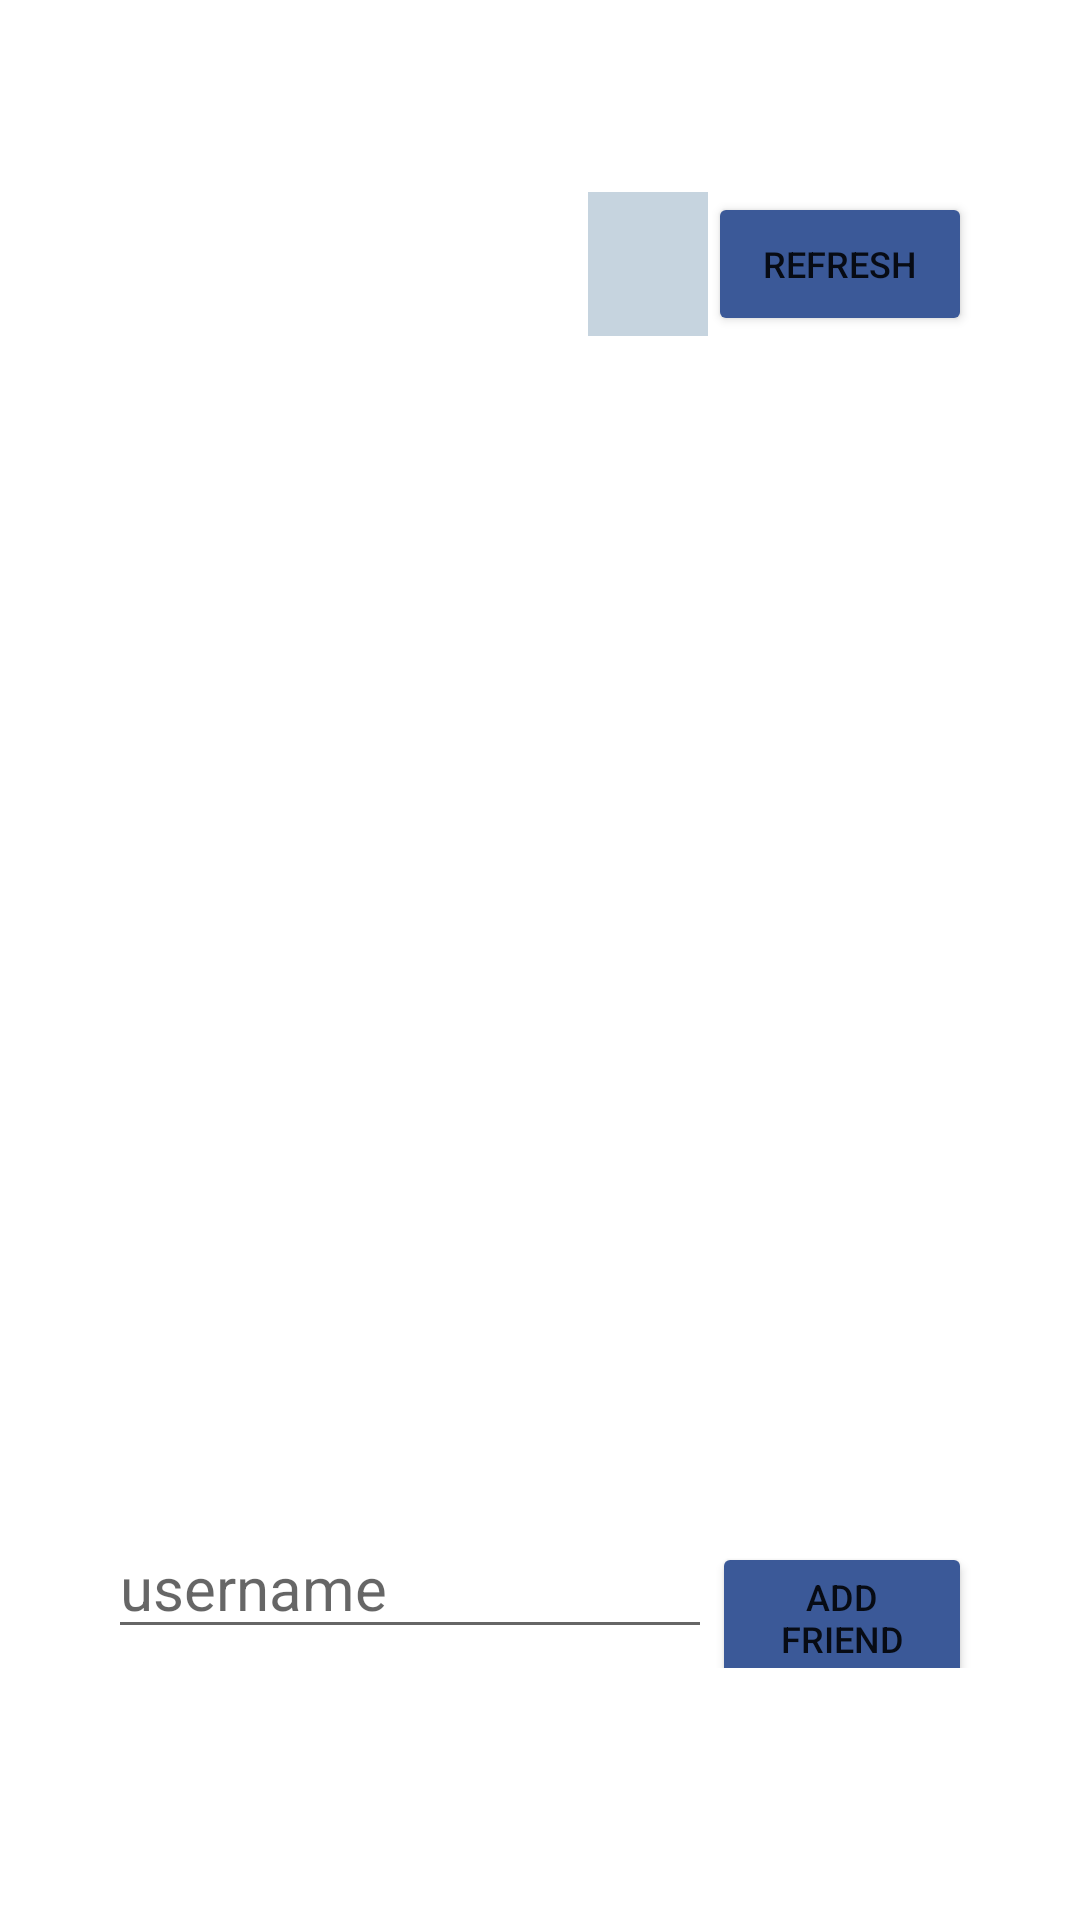

Here is an Android app screen rendered from its layout file. Give the layout XML and the strings, colors and styles it references.
<!-- AndroidManifest.xml: application theme Theme.FireBaseLogin -->
<!-- res/layout/activity_friends.xml -->
<?xml version="1.0" encoding="utf-8"?>
<androidx.constraintlayout.widget.ConstraintLayout xmlns:android="http://schemas.android.com/apk/res/android"
    xmlns:app="http://schemas.android.com/apk/res-auto"
    xmlns:tools="http://schemas.android.com/tools"
    android:layout_width="match_parent"
    android:layout_height="match_parent"
    tools:context="com.RPS.leaderboards.LeaderBoardsActivity">

    <androidx.drawerlayout.widget.DrawerLayout
        android:layout_width="match_parent"
        android:layout_height="match_parent"
        android:id="@+id/drawer"
        tools:openDrawer="start">
        <com.google.android.material.navigation.NavigationView
            android:layout_width="match_parent"
            android:layout_height="match_parent"
            android:id="@+id/navigationViewOfDrawer"
            android:layout_gravity="start"
            app:menu="@menu/navigator_menu"
            app:headerLayout="@layout/header_navigator"
            android:background="@color/white">
        </com.google.android.material.navigation.NavigationView>
    </androidx.drawerlayout.widget.DrawerLayout>


    <androidx.constraintlayout.widget.Guideline
        android:id="@+id/guidelineDown"
        android:layout_width="wrap_content"
        android:layout_height="wrap_content"
        android:orientation="horizontal"
        app:layout_constraintGuide_percent=".9" />

    <androidx.constraintlayout.widget.Guideline
        android:id="@+id/guidelineTop"
        android:layout_width="wrap_content"
        android:layout_height="wrap_content"
        android:orientation="horizontal"
        app:layout_constraintGuide_percent=".1" />

    <androidx.constraintlayout.widget.Guideline
        android:id="@+id/guidelineLeft"
        android:layout_width="wrap_content"
        android:layout_height="wrap_content"
        android:orientation="vertical"
        app:layout_constraintGuide_percent=".1" />

    <androidx.constraintlayout.widget.Guideline
        android:id="@+id/guidelineRight"
        android:layout_width="wrap_content"
        android:layout_height="wrap_content"
        android:orientation="vertical"
        app:layout_constraintGuide_percent=".9" />
    <LinearLayout
        android:id="@+id/menu"
        android:layout_width="0dp"
        android:layout_height="wrap_content"
        android:layout_marginTop="20dp"
        android:layout_marginBottom="20dp"
        app:layout_constraintStart_toStartOf="@+id/guidelineLeft"
        app:layout_constraintEnd_toEndOf="@id/guidelineRight"
        app:layout_constraintBottom_toTopOf="@id/guidelineDown"
        android:weightSum="1">

        <EditText
            android:id="@+id/usernameInput"
            android:layout_width="0dp"
            android:layout_height="wrap_content"
            android:textSize="20sp"
            android:hint="username"
            android:inputType="textPersonName"
            android:layout_weight="0.7"
            tools:ignore="SpeakableTextPresentCheck" />
        <Button
            android:id="@+id/searchBtn"
            android:layout_width="0dp"
            android:layout_height="wrap_content"
            android:textSize="12sp"
            android:text="add friend"
            android:backgroundTint="#3b5998"
            android:layout_weight="0.3"/>
    </LinearLayout>

    <Button
        android:id="@+id/refreshBtn"
        android:layout_width="wrap_content"
        android:layout_height="wrap_content"
        app:layout_constraintTop_toTopOf="@id/guidelineTop"
        app:layout_constraintEnd_toEndOf="@+id/guidelineRight"
        android:backgroundTint="#3b5998"
        android:text="refresh"
        android:textSize="12sp"/>
    <TextView
        android:id="@+id/myInfo"
        android:layout_width="wrap_content"
        android:layout_height="0dp"
        app:layout_constraintTop_toTopOf="@id/guidelineTop"
        app:layout_constraintBottom_toBottomOf="@id/refreshBtn"
        app:layout_constraintEnd_toStartOf="@+id/refreshBtn"
        android:paddingEnd="20sp"
        android:paddingStart="20sp"
        android:textSize = "16sp"
        android:gravity="center"
        android:textColor="#808080"
        android:background="#C6D4DF"/>

    <ScrollView
        android:id="@+id/scrollView"
        android:layout_width="0dp"
        android:layout_height="0dp"
        android:layout_marginBottom="20dp"
        android:layout_marginTop="20dp"
        app:layout_constraintBottom_toTopOf="@+id/menu"
        app:layout_constraintTop_toBottomOf="@id/refreshBtn"
        app:layout_constraintStart_toStartOf="@id/guidelineLeft"
        app:layout_constraintEnd_toEndOf="@id/guidelineRight">

        <LinearLayout
            android:id="@+id/friendsList"
            android:layout_width="match_parent"
            android:layout_height="wrap_content"
            android:orientation="vertical"
            android:paddingTop="10dp">
        </LinearLayout>
    </ScrollView>

</androidx.constraintlayout.widget.ConstraintLayout>
<!-- res/layout/header_navigator.xml (included above) -->
<?xml version="1.0" encoding="utf-8"?>
<androidx.constraintlayout.widget.ConstraintLayout xmlns:android="http://schemas.android.com/apk/res/android"
    xmlns:app="http://schemas.android.com/apk/res-auto"
    android:layout_width="match_parent"
    android:layout_height="150dp">
    <RelativeLayout
        android:layout_width="match_parent"
        android:layout_height="wrap_content"
        app:layout_constraintTop_toTopOf="parent">

        <LinearLayout
            android:layout_width="match_parent"
            android:layout_height="match_parent"
            android:orientation="vertical"
            android:weightSum="2">

            <View
                android:layout_width="match_parent"
                android:layout_height="0dp"
                android:layout_weight="1"
                android:background="#2a737b">
            </View>

            <TextView
                android:layout_width="match_parent"
                android:layout_height="0dp"
                android:layout_gravity="bottom"
                android:layout_weight="1"
                android:textStyle="bold"
                android:textColor="#2a737b"
                android:textSize="15dp"
                android:gravity="bottom|center"
                android:text="name name" />
        </LinearLayout>

        <ImageView
            android:layout_width="100dp"
            android:layout_height="100dp"
            android:layout_centerInParent="true"
            android:src="@drawable/background" />
    </RelativeLayout>
</androidx.constraintlayout.widget.ConstraintLayout>
<!-- resources referenced by this layout -->
<resources>
  <!-- drawable background: png bitmap (drawable, 405286 bytes) -->
  <style name="Theme.FireBaseLogin" parent="Theme.MaterialComponents.DayNight.DarkActionBar">
          
          <item name="colorPrimary">@color/purple_500</item>
          <item name="colorPrimaryVariant">@color/purple_700</item>
          <item name="colorOnPrimary">@color/white</item>
          
          <item name="colorSecondary">@color/teal_200</item>
          <item name="colorSecondaryVariant">@color/teal_700</item>
          <item name="colorOnSecondary">@color/black</item>
          
          <item name="android:statusBarColor">?attr/colorPrimaryVariant</item>
          
      </style>
  <!-- not gathered from this repository: default colours our renderer supplied (Android Studio template values) -->
  <color name="purple_500">#FF6200EE</color>
  <color name="purple_700">#FF3700B3</color>
  <color name="teal_200">#FF03DAC5</color>
  <color name="teal_700">#FF018786</color>
  <color name="black">#FF000000</color>
  <color name="white">#FFFFFFFF</color>
</resources>
